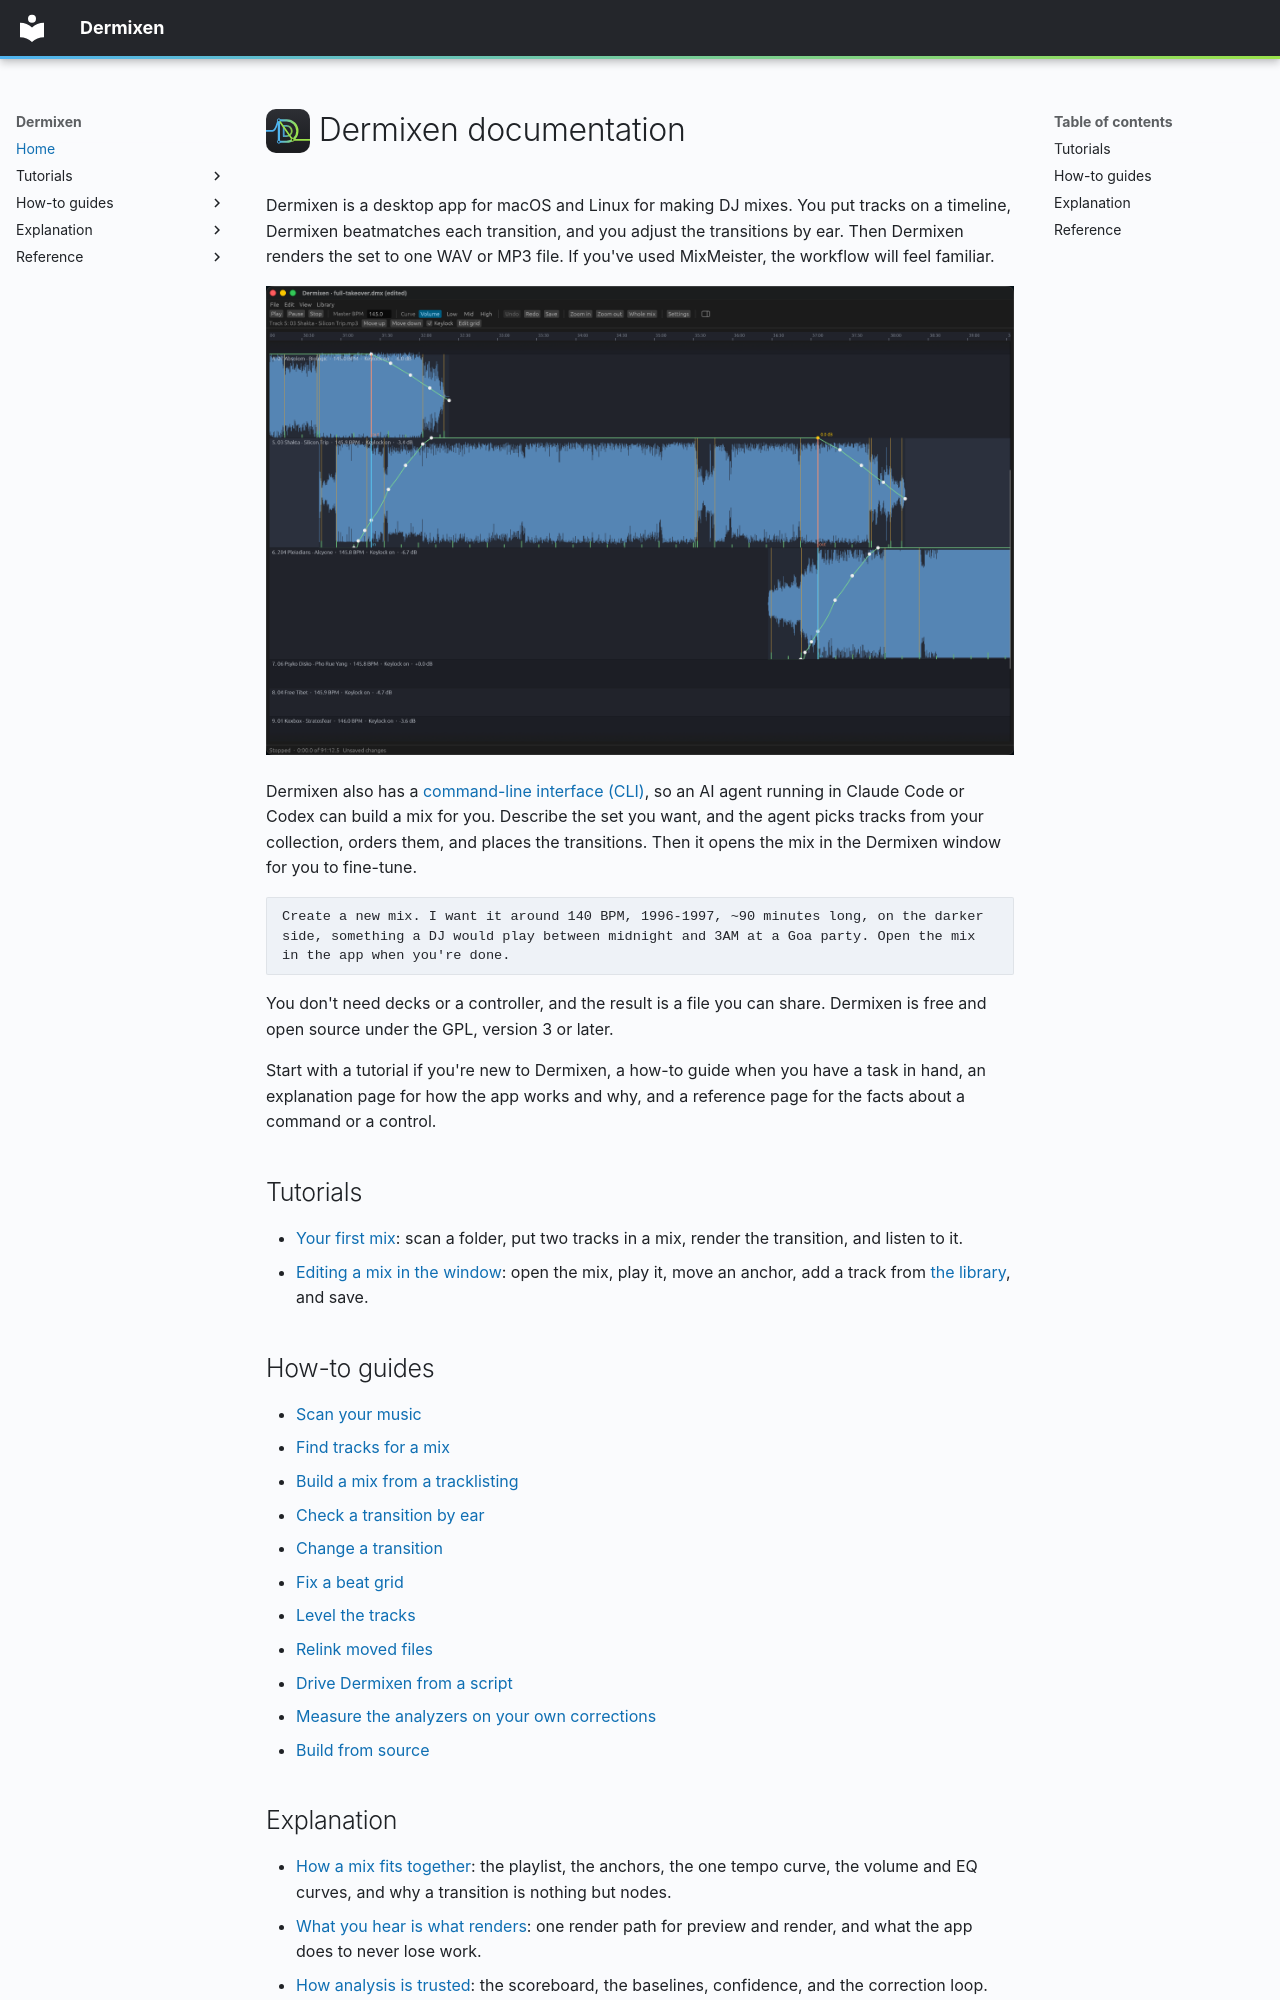

repository: mmacy/dermixen · page: index.html · generator: mkdocs

# <img src="images/dermixen-icon.svg" alt="Dermixen icon" width="44" align="top"> Dermixen documentation

Dermixen is a desktop app for macOS and Linux for making DJ mixes. You put tracks on a timeline, Dermixen beatmatches each transition, and you adjust the transitions by ear. Then Dermixen renders the set to one WAV or MP3 file. If you've used MixMeister, the workflow will feel familiar.

![The timeline at the fifth track of a 91-minute mix: three lanes of waveforms, the volume curve of each track, and the intro and outro anchors where one track hands over to the next.](images/window-timeline.png)

Dermixen also has a [command-line interface (CLI)](cli.md), so an AI agent running in Claude Code or Codex can build a mix for you. Describe the set you want, and the agent picks tracks from your collection, orders them, and places the transitions. Then it opens the mix in the Dermixen window for you to fine-tune.

```text
Create a new mix. I want it around 140 BPM, 1996-1997, ~90 minutes long, on the darker side, something a DJ would play between midnight and 3AM at a Goa party. Open the mix in the app when you're done.
```

You don't need decks or a controller, and the result is a file you can share. Dermixen is free and open source under the GPL, version 3 or later.

Start with a tutorial if you're new to Dermixen, a how-to guide when you have a task in hand, an explanation page for how the app works and why, and a reference page for the facts about a command or a control.

## Tutorials

- [Your first mix](tutorials/your-first-mix.md): scan a folder, put two tracks in a mix, render the transition, and listen to it.
- [Editing a mix in the window](tutorials/editing-a-mix-in-the-window.md): open the mix, play it, move an anchor, add a track from [the library](library.md), and save.

## How-to guides

- [Scan your music](how-to/scan-your-music.md)
- [Find tracks for a mix](how-to/find-tracks-for-a-mix.md)
- [Build a mix from a tracklisting](how-to/build-a-mix-from-a-tracklisting.md)
- [Check a transition by ear](how-to/check-a-transition-by-ear.md)
- [Change a transition](how-to/change-a-transition.md)
- [Fix a beat grid](how-to/fix-a-beat-grid.md)
- [Level the tracks](how-to/level-the-tracks.md)
- [Relink moved files](how-to/relink-moved-files.md)
- [Drive Dermixen from a script](how-to/drive-dermixen-from-a-script.md)
- [Measure the analyzers on your own corrections](how-to/measure-the-analyzers.md)
- [Build from source](how-to/build-from-source.md)

## Explanation

- [How a mix fits together](explanation/how-a-mix-fits-together.md): the playlist, the anchors, the one tempo curve, the volume and EQ curves, and why a transition is nothing but nodes.
- [What you hear is what renders](explanation/what-you-hear-is-what-renders.md): one render path for preview and render, and what the app does to never lose work.
- [How analysis is trusted](explanation/how-analysis-is-trusted.md): the scoreboard, the baselines, confidence, and the correction loop.
- [The command and agents](explanation/the-command-and-agents.md): why the command is a front door and how an agent builds a mix through it.
